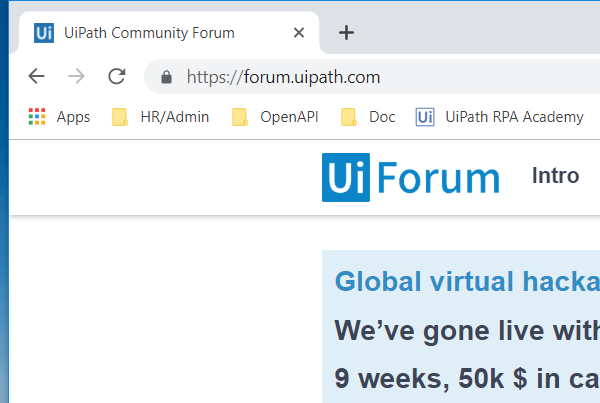
Task: Input and Output Arguments Example
Workflow: Main

Step 1: Attach Browser 'chrome.exe Chrome' in window 'UiPath Community Forum' (chrome.exe)

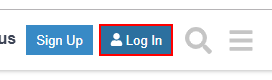
Step 2: click on the button 'Log In'

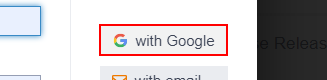
Step 3: click on the button 'with Google'

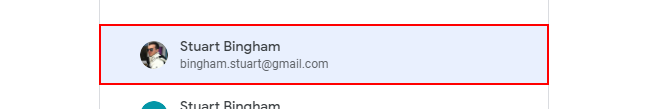
Step 4: click on the element

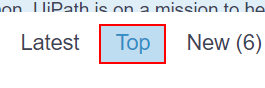
Step 5: click on the link

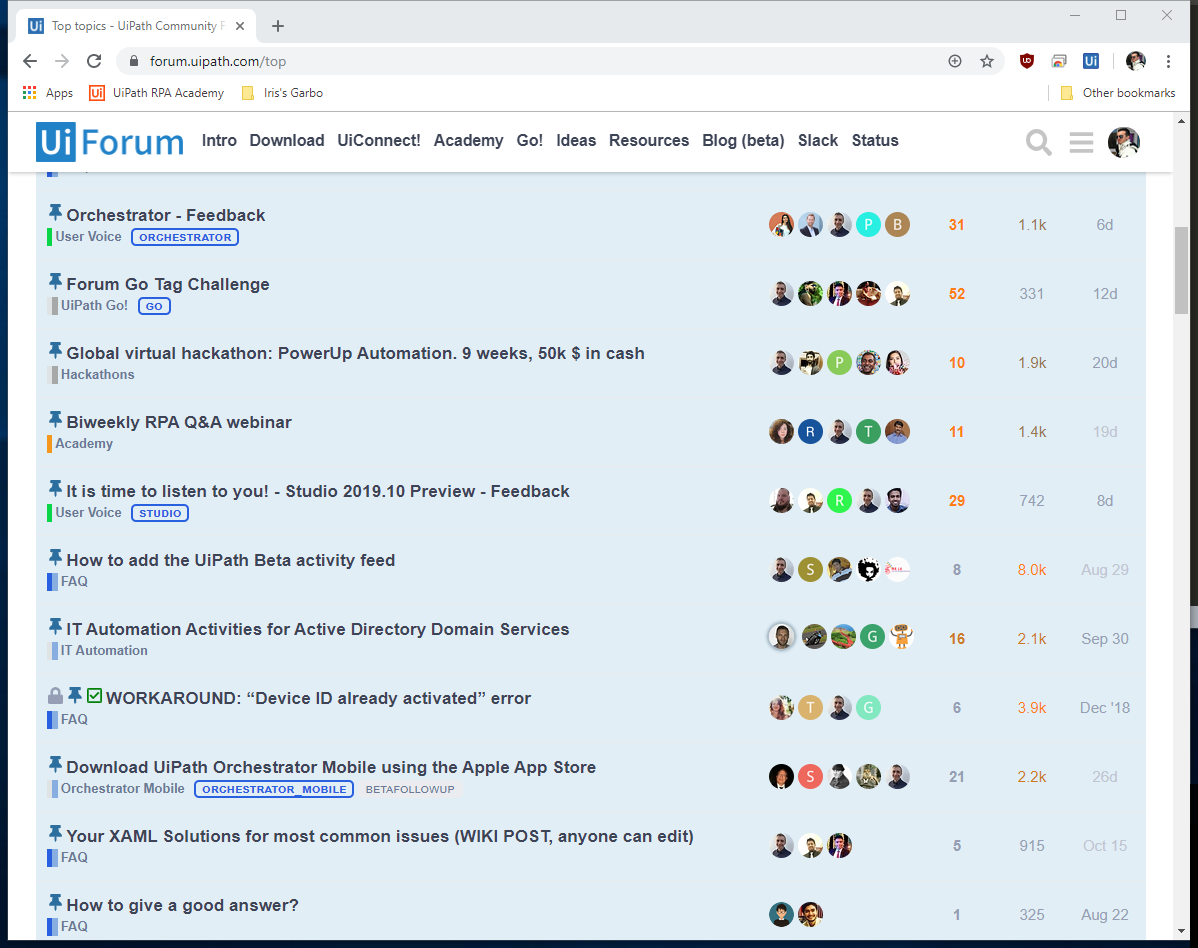
Step 6: Attach Browser 'Toptopics Page' in window 'Top topics - UiPath Community Forum' (chrome.exe)

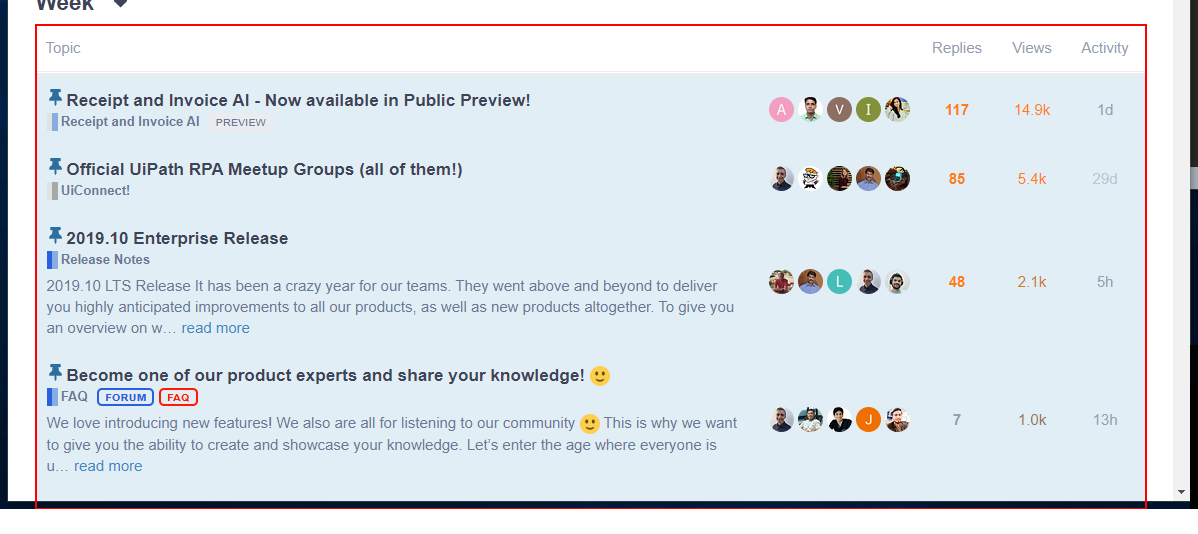
Step 7: get-text from the table